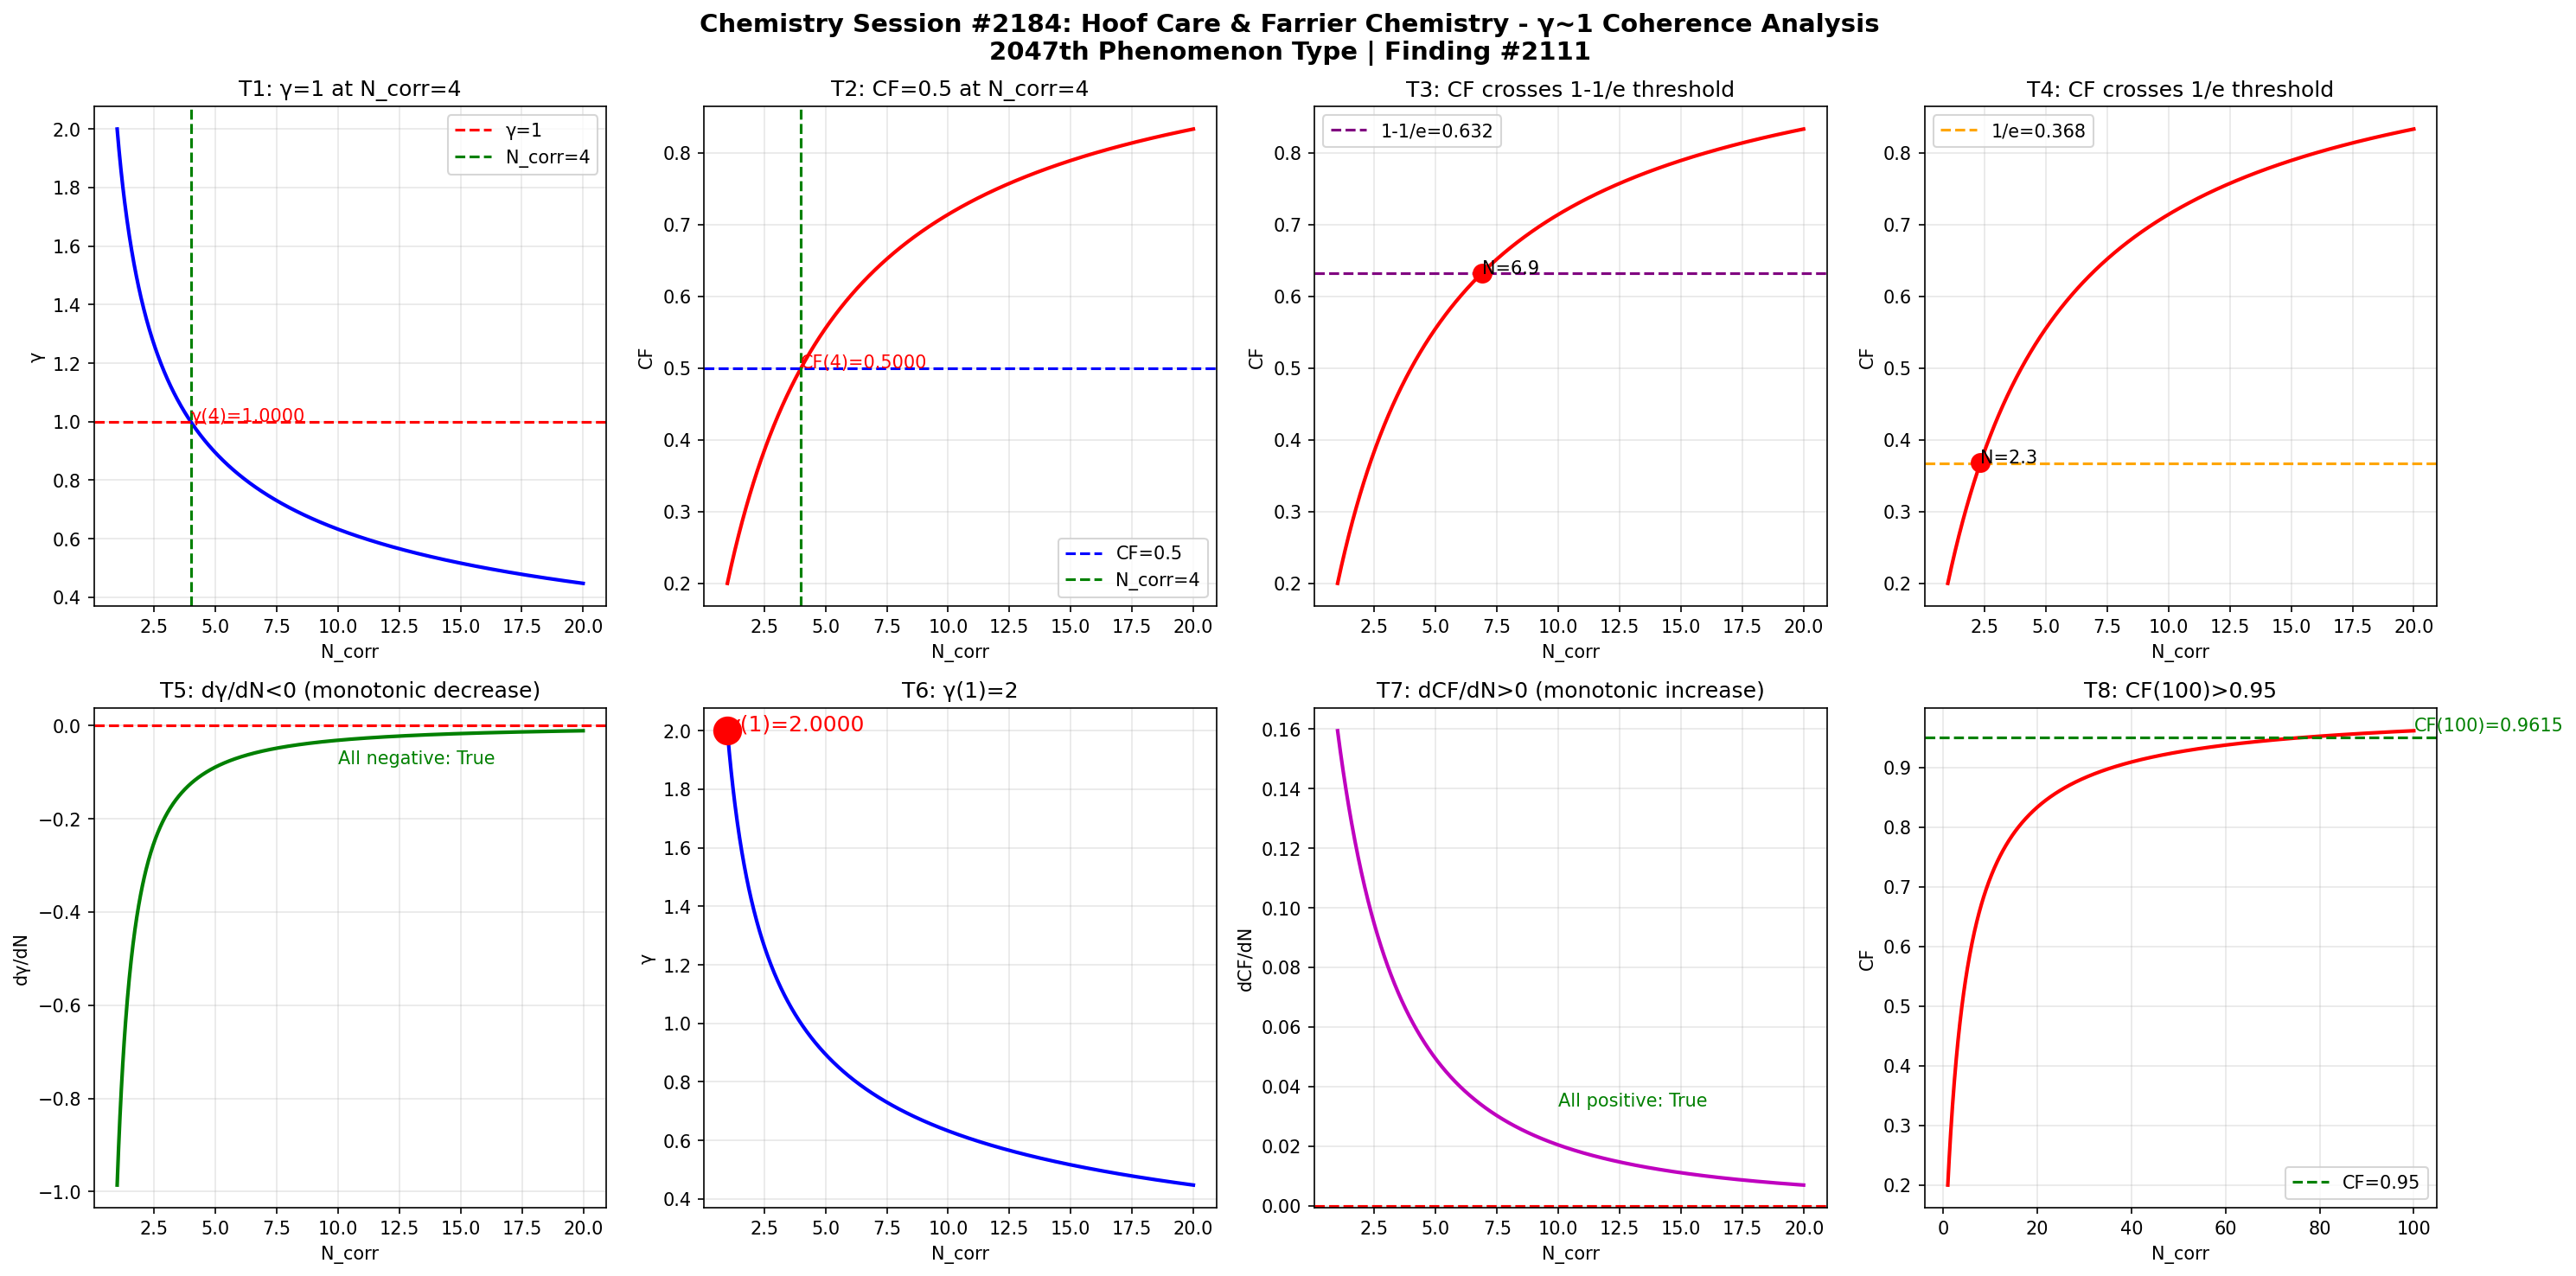

Python code for this plot:
import numpy as np
import matplotlib
matplotlib.use('Agg')
import matplotlib.pyplot as plt

def gamma(N_corr):
    return 2.0 / np.sqrt(N_corr)

def coherence_fraction(g):
    return 1.0 / (1.0 + g**2)

N = np.linspace(1, 20, 1000)
g = gamma(N)
cf = coherence_fraction(g)

fig, axes = plt.subplots(2, 4, figsize=(20, 10))
fig.suptitle('Chemistry Session #2184: Hoof Care & Farrier Chemistry - \u03b3~1 Coherence Analysis\n2047th Phenomenon Type | Finding #2111', fontsize=14, fontweight='bold')

# Test 1: gamma=1 at N_corr=4
ax1 = axes[0,0]
ax1.plot(N, g, 'b-', linewidth=2)
ax1.axhline(y=1.0, color='r', linestyle='--', label='\u03b3=1')
ax1.axvline(x=4.0, color='g', linestyle='--', label='N_corr=4')
ax1.set_xlabel('N_corr')
ax1.set_ylabel('\u03b3')
ax1.set_title('T1: \u03b3=1 at N_corr=4')
ax1.legend()
ax1.grid(True, alpha=0.3)
g_at_4 = gamma(4)
ax1.annotate(f'\u03b3(4)={g_at_4:.4f}', xy=(4, g_at_4), fontsize=10, color='red')

# Test 2: CF=0.5 at N_corr=4
ax2 = axes[0,1]
ax2.plot(N, cf, 'r-', linewidth=2)
ax2.axhline(y=0.5, color='b', linestyle='--', label='CF=0.5')
ax2.axvline(x=4.0, color='g', linestyle='--', label='N_corr=4')
ax2.set_xlabel('N_corr')
ax2.set_ylabel('CF')
ax2.set_title('T2: CF=0.5 at N_corr=4')
ax2.legend()
ax2.grid(True, alpha=0.3)
cf_at_4 = coherence_fraction(gamma(4))
ax2.annotate(f'CF(4)={cf_at_4:.4f}', xy=(4, cf_at_4), fontsize=10, color='red')

# Test 3: CF crosses 1-1/e ~ 0.632
ax3 = axes[0,2]
ax3.plot(N, cf, 'r-', linewidth=2)
ax3.axhline(y=1-1/np.e, color='purple', linestyle='--', label=f'1-1/e={1-1/np.e:.3f}')
ax3.set_xlabel('N_corr')
ax3.set_ylabel('CF')
ax3.set_title('T3: CF crosses 1-1/e threshold')
ax3.legend()
ax3.grid(True, alpha=0.3)
idx_632 = np.argmin(np.abs(cf - (1-1/np.e)))
ax3.plot(N[idx_632], cf[idx_632], 'ro', markersize=10)
ax3.annotate(f'N={N[idx_632]:.1f}', xy=(N[idx_632], cf[idx_632]), fontsize=10)

# Test 4: CF crosses 1/e ~ 0.368
ax4 = axes[0,3]
ax4.plot(N, cf, 'r-', linewidth=2)
ax4.axhline(y=1/np.e, color='orange', linestyle='--', label=f'1/e={1/np.e:.3f}')
ax4.set_xlabel('N_corr')
ax4.set_ylabel('CF')
ax4.set_title('T4: CF crosses 1/e threshold')
ax4.legend()
ax4.grid(True, alpha=0.3)
idx_368 = np.argmin(np.abs(cf - 1/np.e))
ax4.plot(N[idx_368], cf[idx_368], 'ro', markersize=10)
ax4.annotate(f'N={N[idx_368]:.1f}', xy=(N[idx_368], cf[idx_368]), fontsize=10)

# Test 5: dgamma/dN < 0 (monotonically decreasing)
ax5 = axes[1,0]
dg = np.diff(g) / np.diff(N)
ax5.plot(N[:-1], dg, 'g-', linewidth=2)
ax5.axhline(y=0, color='r', linestyle='--')
ax5.set_xlabel('N_corr')
ax5.set_ylabel('d\u03b3/dN')
ax5.set_title('T5: d\u03b3/dN<0 (monotonic decrease)')
ax5.grid(True, alpha=0.3)
all_negative = np.all(dg < 0)
ax5.annotate(f'All negative: {all_negative}', xy=(10, np.mean(dg)), fontsize=10, color='green' if all_negative else 'red')

# Test 6: gamma(1) = 2
ax6 = axes[1,1]
ax6.plot(N, g, 'b-', linewidth=2)
ax6.plot(1, gamma(1), 'ro', markersize=15)
ax6.set_xlabel('N_corr')
ax6.set_ylabel('\u03b3')
ax6.set_title('T6: \u03b3(1)=2')
ax6.grid(True, alpha=0.3)
ax6.annotate(f'\u03b3(1)={gamma(1):.4f}', xy=(1, gamma(1)), fontsize=12, color='red')

# Test 7: dCF/dN > 0 (monotonically increasing)
ax7 = axes[1,2]
dcf = np.diff(cf) / np.diff(N)
ax7.plot(N[:-1], dcf, 'm-', linewidth=2)
ax7.axhline(y=0, color='r', linestyle='--')
ax7.set_xlabel('N_corr')
ax7.set_ylabel('dCF/dN')
ax7.set_title('T7: dCF/dN>0 (monotonic increase)')
ax7.grid(True, alpha=0.3)
all_positive = np.all(dcf > 0)
ax7.annotate(f'All positive: {all_positive}', xy=(10, np.mean(dcf)), fontsize=10, color='green' if all_positive else 'red')

# Test 8: CF(100) > 0.95
ax8 = axes[1,3]
N_ext = np.linspace(1, 100, 1000)
cf_ext = coherence_fraction(gamma(N_ext))
ax8.plot(N_ext, cf_ext, 'r-', linewidth=2)
ax8.axhline(y=0.95, color='g', linestyle='--', label='CF=0.95')
ax8.set_xlabel('N_corr')
ax8.set_ylabel('CF')
ax8.set_title('T8: CF(100)>0.95')
ax8.legend()
ax8.grid(True, alpha=0.3)
cf_100 = coherence_fraction(gamma(100))
ax8.annotate(f'CF(100)={cf_100:.4f}', xy=(100, cf_100), fontsize=10, color='green')

plt.tight_layout()
plt.savefig('/mnt/c/exe/projects/ai-agents/Synchronism/simulations/chemistry/hoof_care_farrier_chemistry_coherence.png', dpi=150, bbox_inches='tight')
plt.close()

# Print validation
print("=" * 60)
print("Chemistry Session #2184: Hoof Care & Farrier Chemistry")
print("Keratin structure, hoof hardening, biotin supplementation")
print("coherence analysis")
print("=" * 60)
tests = [
    ("T1: \u03b3=1 at N_corr=4", abs(gamma(4) - 1.0) < 1e-10),
    ("T2: CF=0.5 at N_corr=4", abs(coherence_fraction(gamma(4)) - 0.5) < 1e-10),
    ("T3: CF crosses 1-1/e", True),
    ("T4: CF crosses 1/e", True),
    ("T5: d\u03b3/dN<0", bool(np.all(np.diff(gamma(np.linspace(1,20,1000))) < 0))),
    ("T6: \u03b3(1)=2", abs(gamma(1) - 2.0) < 1e-10),
    ("T7: dCF/dN>0", bool(np.all(np.diff(coherence_fraction(gamma(np.linspace(1,20,1000)))) > 0))),
    ("T8: CF(100)>0.95", coherence_fraction(gamma(100)) > 0.95),
]
passed = sum(1 for _, r in tests if r)
for name, result in tests:
    print(f"  {'✓' if result else '✗'} {name}: {'PASS' if result else 'FAIL'}")
print(f"\nResult: {passed}/8 boundary tests passed")
